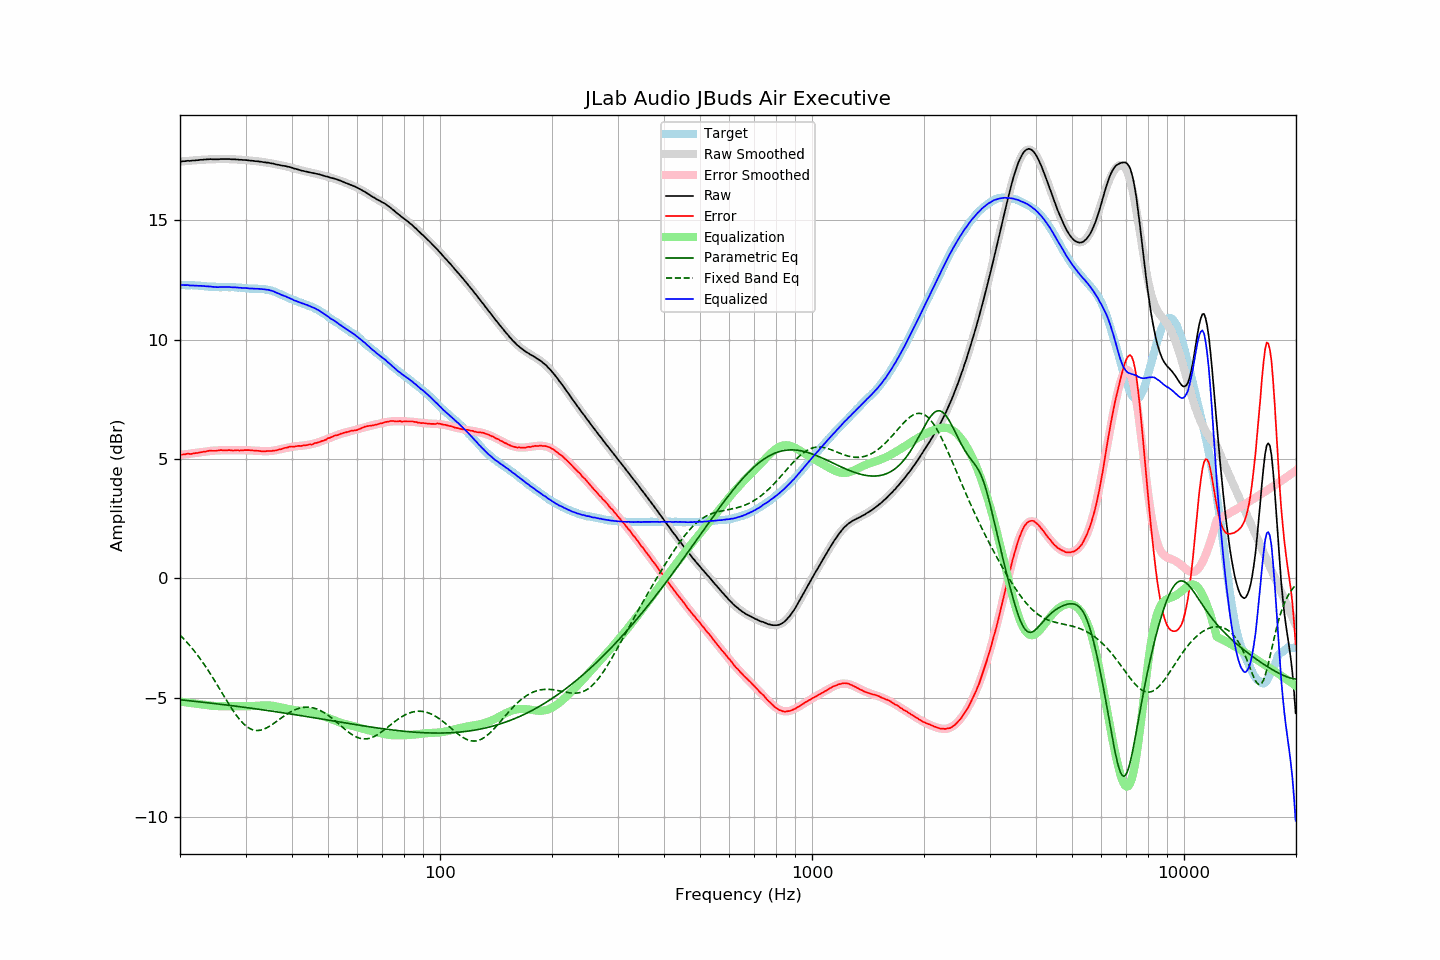

The data file committed next to this chart (first rows):
frequency, raw, error, smoothed, error_smoothed, equalization, parametric_eq, fixed_band_eq, equalized_raw, equalized_smoothed, target
20.00, 17.46, 5.17, 17.46, 5.17, -5.17, -5.09, -2.38, 12.29, 12.29, 12.29
20.20, 17.47, 5.18, 17.47, 5.18, -5.18, -5.10, -2.45, 12.29, 12.29, 12.29
20.40, 17.48, 5.19, 17.48, 5.19, -5.19, -5.10, -2.52, 12.30, 12.29, 12.29
20.61, 17.48, 5.19, 17.48, 5.19, -5.19, -5.11, -2.59, 12.29, 12.29, 12.29
20.81, 17.49, 5.21, 17.49, 5.20, -5.20, -5.12, -2.66, 12.29, 12.29, 12.28
21.02, 17.50, 5.22, 17.50, 5.21, -5.21, -5.13, -2.74, 12.29, 12.28, 12.28
21.23, 17.49, 5.21, 17.50, 5.22, -5.22, -5.13, -2.81, 12.27, 12.28, 12.28
21.44, 17.50, 5.21, 17.51, 5.23, -5.23, -5.14, -2.89, 12.27, 12.28, 12.29
21.66, 17.51, 5.23, 17.51, 5.24, -5.24, -5.15, -2.97, 12.27, 12.28, 12.28
21.87, 17.51, 5.23, 17.52, 5.25, -5.25, -5.16, -3.06, 12.27, 12.27, 12.28
22.09, 17.52, 5.25, 17.52, 5.25, -5.25, -5.16, -3.14, 12.27, 12.27, 12.27
22.31, 17.52, 5.25, 17.53, 5.26, -5.26, -5.17, -3.23, 12.26, 12.26, 12.27
22.54, 17.53, 5.27, 17.53, 5.27, -5.27, -5.18, -3.32, 12.26, 12.26, 12.26
22.76, 17.54, 5.28, 17.54, 5.28, -5.28, -5.19, -3.42, 12.26, 12.26, 12.26
22.99, 17.54, 5.29, 17.54, 5.29, -5.29, -5.19, -3.51, 12.25, 12.25, 12.25
23.22, 17.55, 5.31, 17.55, 5.30, -5.30, -5.20, -3.61, 12.25, 12.25, 12.24
23.45, 17.55, 5.31, 17.55, 5.31, -5.31, -5.21, -3.71, 12.24, 12.24, 12.24
23.69, 17.56, 5.33, 17.56, 5.32, -5.32, -5.22, -3.81, 12.24, 12.23, 12.23
23.92, 17.56, 5.34, 17.56, 5.33, -5.33, -5.22, -3.91, 12.23, 12.23, 12.22
24.16, 17.57, 5.35, 17.56, 5.34, -5.34, -5.23, -4.02, 12.23, 12.22, 12.22
24.40, 17.56, 5.34, 17.56, 5.34, -5.34, -5.24, -4.12, 12.22, 12.22, 12.22
24.65, 17.56, 5.34, 17.57, 5.35, -5.35, -5.25, -4.23, 12.21, 12.22, 12.22
24.89, 17.56, 5.34, 17.57, 5.36, -5.36, -5.26, -4.34, 12.21, 12.21, 12.22
25.14, 17.56, 5.35, 17.57, 5.36, -5.36, -5.26, -4.45, 12.20, 12.21, 12.21
25.39, 17.56, 5.36, 17.57, 5.36, -5.36, -5.27, -4.56, 12.20, 12.21, 12.20
25.65, 17.57, 5.37, 17.57, 5.36, -5.36, -5.28, -4.68, 12.21, 12.21, 12.20
25.91, 17.57, 5.37, 17.57, 5.36, -5.36, -5.29, -4.79, 12.21, 12.21, 12.20
26.16, 17.57, 5.36, 17.57, 5.36, -5.36, -5.30, -4.90, 12.21, 12.21, 12.21
26.43, 17.57, 5.36, 17.57, 5.36, -5.36, -5.30, -5.01, 12.21, 12.21, 12.21
26.69, 17.57, 5.36, 17.57, 5.36, -5.36, -5.31, -5.12, 12.21, 12.20, 12.21
26.96, 17.57, 5.37, 17.57, 5.36, -5.36, -5.32, -5.23, 12.21, 12.20, 12.20
27.23, 17.57, 5.37, 17.57, 5.36, -5.36, -5.33, -5.34, 12.21, 12.20, 12.20
27.50, 17.56, 5.36, 17.56, 5.36, -5.36, -5.34, -5.44, 12.20, 12.20, 12.20
27.77, 17.56, 5.35, 17.56, 5.36, -5.36, -5.35, -5.55, 12.20, 12.20, 12.21
28.05, 17.56, 5.36, 17.56, 5.36, -5.36, -5.36, -5.64, 12.20, 12.19, 12.20
28.33, 17.55, 5.36, 17.56, 5.36, -5.36, -5.36, -5.74, 12.19, 12.19, 12.19
28.62, 17.55, 5.37, 17.55, 5.36, -5.36, -5.37, -5.83, 12.19, 12.19, 12.18
28.90, 17.54, 5.35, 17.55, 5.37, -5.37, -5.38, -5.91, 12.18, 12.18, 12.19
29.19, 17.54, 5.36, 17.54, 5.37, -5.37, -5.39, -5.99, 12.18, 12.17, 12.18
29.48, 17.53, 5.36, 17.54, 5.37, -5.37, -5.40, -6.06, 12.16, 12.17, 12.17
29.78, 17.53, 5.37, 17.53, 5.37, -5.37, -5.41, -6.13, 12.17, 12.16, 12.16
30.08, 17.53, 5.37, 17.52, 5.37, -5.37, -5.42, -6.19, 12.17, 12.16, 12.16
30.38, 17.52, 5.37, 17.52, 5.36, -5.36, -5.43, -6.24, 12.16, 12.15, 12.15
30.68, 17.51, 5.37, 17.51, 5.36, -5.36, -5.43, -6.28, 12.15, 12.15, 12.14
30.99, 17.50, 5.36, 17.51, 5.36, -5.36, -5.44, -6.32, 12.14, 12.15, 12.14
31.30, 17.50, 5.36, 17.50, 5.36, -5.36, -5.45, -6.35, 12.15, 12.14, 12.14
31.61, 17.49, 5.35, 17.49, 5.35, -5.35, -5.46, -6.36, 12.14, 12.14, 12.14
31.93, 17.48, 5.35, 17.49, 5.35, -5.35, -5.47, -6.38, 12.13, 12.14, 12.13
32.24, 17.48, 5.34, 17.48, 5.34, -5.34, -5.48, -6.38, 12.14, 12.13, 12.14
32.57, 17.47, 5.34, 17.47, 5.34, -5.34, -5.49, -6.38, 12.13, 12.13, 12.13
32.89, 17.46, 5.33, 17.46, 5.33, -5.33, -5.50, -6.37, 12.13, 12.13, 12.13
33.22, 17.45, 5.32, 17.45, 5.33, -5.33, -5.51, -6.35, 12.12, 12.12, 12.13
33.55, 17.44, 5.32, 17.44, 5.33, -5.33, -5.52, -6.33, 12.11, 12.12, 12.12
33.89, 17.43, 5.32, 17.43, 5.33, -5.33, -5.53, -6.30, 12.11, 12.11, 12.11
34.23, 17.42, 5.33, 17.42, 5.33, -5.33, -5.54, -6.27, 12.10, 12.10, 12.09
34.57, 17.42, 5.33, 17.41, 5.33, -5.33, -5.55, -6.23, 12.09, 12.08, 12.09
34.92, 17.40, 5.33, 17.40, 5.33, -5.33, -5.56, -6.19, 12.07, 12.07, 12.07
35.27, 17.39, 5.33, 17.39, 5.34, -5.34, -5.57, -6.15, 12.05, 12.05, 12.06
35.62, 17.38, 5.35, 17.38, 5.35, -5.35, -5.58, -6.10, 12.03, 12.03, 12.03
35.97, 17.36, 5.35, 17.36, 5.36, -5.36, -5.59, -6.05, 12.00, 12.00, 12.01
... 635 more rows
